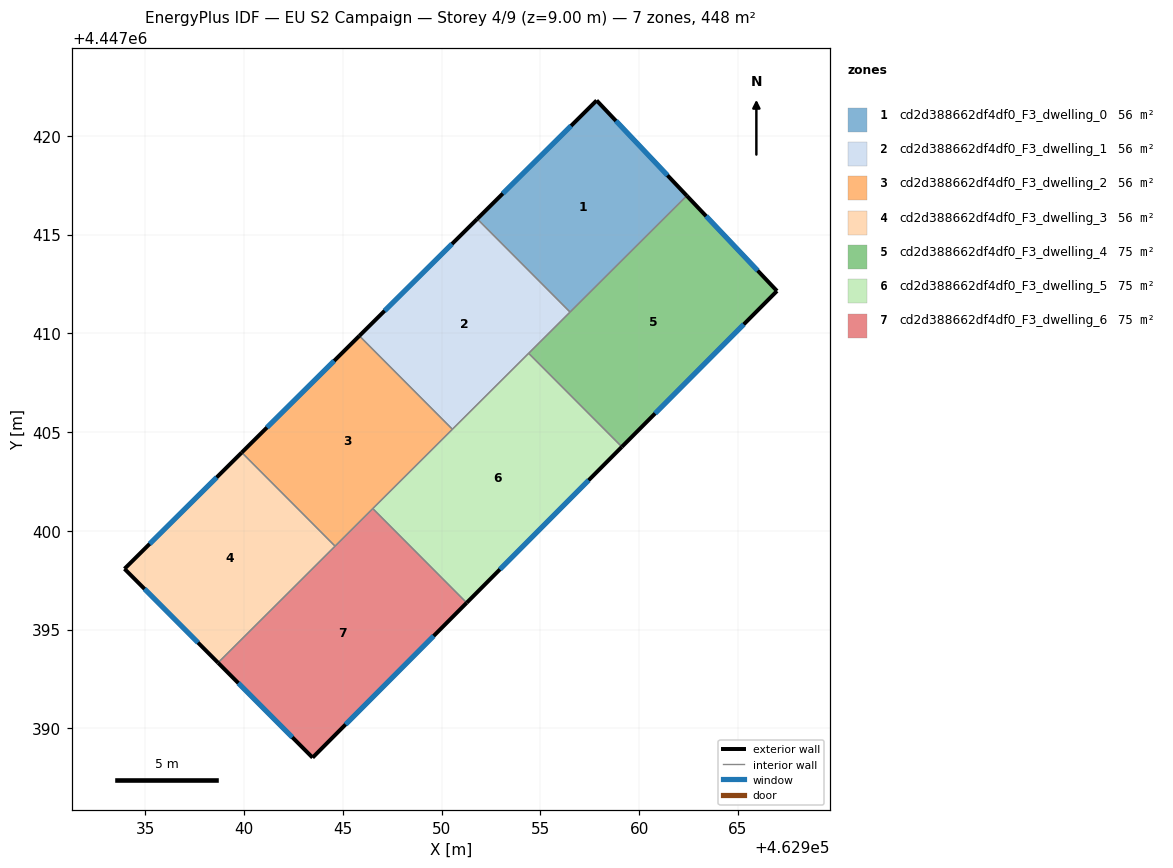
=== STOREY PLAN SPEC (per zone: floor XY polygon, exterior-wall plan segments, windows/doors) ===
zone 1: cd2d388662df4df0_F3_dwelling_0  (56.1 m²)
  floor: (462957.84, 4447421.79) (462962.41, 4447416.96) (462956.50, 4447411.07) (462951.80, 4447415.79)
  exterior wall: (462962.41, 4447416.96) – (462957.84, 4447421.79)  [6.6 m]
    window: (462961.43, 4447418.00) – (462958.82, 4447420.75)  [6.5 m²]
  exterior wall: (462957.84, 4447421.79) – (462951.80, 4447415.79)  [8.5 m]
    window: (462956.55, 4447420.50) – (462953.09, 4447417.07)  [8.3 m²]
  interior walls: 2
zone 2: cd2d388662df4df0_F3_dwelling_1  (56.1 m²)
  floor: (462951.80, 4447415.79) (462956.50, 4447411.07) (462950.54, 4447405.14) (462945.83, 4447409.87)
  exterior wall: (462951.80, 4447415.79) – (462945.83, 4447409.87)  [8.4 m]
    window: (462950.52, 4447414.52) – (462947.11, 4447411.14)  [8.2 m²]
  interior walls: 4
zone 3: cd2d388662df4df0_F3_dwelling_2  (56.1 m²)
  floor: (462945.83, 4447409.87) (462950.54, 4447405.14) (462944.60, 4447399.22) (462939.88, 4447403.96)
  exterior wall: (462945.83, 4447409.87) – (462939.88, 4447403.96)  [8.4 m]
    window: (462944.55, 4447408.60) – (462941.15, 4447405.23)  [8.2 m²]
  interior walls: 4
zone 4: cd2d388662df4df0_F3_dwelling_3  (56.1 m²)
  floor: (462939.88, 4447403.96) (462944.60, 4447399.22) (462938.67, 4447393.32) (462933.94, 4447398.07)
  exterior wall: (462933.94, 4447398.07) – (462938.67, 4447393.32)  [6.7 m]
    window: (462934.95, 4447397.05) – (462937.66, 4447394.34)  [6.6 m²]
  exterior wall: (462939.88, 4447403.96) – (462933.94, 4447398.07)  [8.4 m]
    window: (462938.60, 4447402.70) – (462935.21, 4447399.33)  [8.2 m²]
  interior walls: 2
zone 5: cd2d388662df4df0_F3_dwelling_4  (74.7 m²)
  floor: (462962.41, 4447416.96) (462966.97, 4447412.14) (462959.12, 4447404.25) (462954.40, 4447408.99)
  exterior wall: (462966.97, 4447412.14) – (462962.41, 4447416.96)  [6.6 m]
    window: (462966.00, 4447413.17) – (462963.39, 4447415.93)  [6.5 m²]
  exterior wall: (462959.12, 4447404.25) – (462966.97, 4447412.14)  [11.1 m]
    window: (462960.80, 4447405.94) – (462965.29, 4447410.45)  [10.9 m²]
  interior walls: 3
zone 6: cd2d388662df4df0_F3_dwelling_5  (74.7 m²)
  floor: (462954.40, 4447408.99) (462959.12, 4447404.25) (462951.26, 4447396.35) (462946.51, 4447401.12)
  exterior wall: (462951.26, 4447396.35) – (462959.12, 4447404.25)  [11.1 m]
    window: (462952.95, 4447398.04) – (462957.44, 4447402.56)  [10.9 m²]
  interior walls: 4
zone 7: cd2d388662df4df0_F3_dwelling_6  (74.7 m²)
  floor: (462946.51, 4447401.12) (462951.26, 4447396.35) (462943.46, 4447388.51) (462938.67, 4447393.32)
  exterior wall: (462943.46, 4447388.51) – (462951.26, 4447396.35)  [11.1 m]
    window: (462945.13, 4447390.19) – (462949.59, 4447394.67)  [10.8 m²]
  exterior wall: (462938.67, 4447393.32) – (462943.46, 4447388.51)  [6.8 m]
    window: (462939.70, 4447392.29) – (462942.44, 4447389.54)  [6.6 m²]
  interior walls: 3

=== DERIVED (storey summary) ===
Building: EU S2 Campaign
Storey: 4 of 9  (floor level z = 9.00 m)
Storey gross floor area: 448.4 m²
Zones on this storey: 7
  - cd2d388662df4df0_F3_dwelling_0: floor 56.1 m²; exterior wall 15.2 m (45.5 m²); 2 window(s) 14.9 m²; WWR 32.7%
  - cd2d388662df4df0_F3_dwelling_1: floor 56.1 m²; exterior wall 8.4 m (25.2 m²); 1 window(s) 8.2 m²; WWR 32.7%
  - cd2d388662df4df0_F3_dwelling_2: floor 56.1 m²; exterior wall 8.4 m (25.2 m²); 1 window(s) 8.2 m²; WWR 32.7%
  - cd2d388662df4df0_F3_dwelling_3: floor 56.1 m²; exterior wall 15.1 m (45.2 m²); 2 window(s) 14.8 m²; WWR 32.7%
  - cd2d388662df4df0_F3_dwelling_4: floor 74.7 m²; exterior wall 17.8 m (53.3 m²); 2 window(s) 17.4 m²; WWR 32.7%
  - cd2d388662df4df0_F3_dwelling_5: floor 74.7 m²; exterior wall 11.1 m (33.4 m²); 1 window(s) 10.9 m²; WWR 32.7%
  - cd2d388662df4df0_F3_dwelling_6: floor 74.7 m²; exterior wall 17.8 m (53.5 m²); 2 window(s) 17.5 m²; WWR 32.7%
Zone adjacency (shared interzone walls):
  - cd2d388662df4df0_F3_dwelling_0 ↔ cd2d388662df4df0_F3_dwelling_1
  - cd2d388662df4df0_F3_dwelling_0 ↔ cd2d388662df4df0_F3_dwelling_4
  - cd2d388662df4df0_F3_dwelling_1 ↔ cd2d388662df4df0_F3_dwelling_2
  - cd2d388662df4df0_F3_dwelling_1 ↔ cd2d388662df4df0_F3_dwelling_4
  - cd2d388662df4df0_F3_dwelling_1 ↔ cd2d388662df4df0_F3_dwelling_5
  - cd2d388662df4df0_F3_dwelling_2 ↔ cd2d388662df4df0_F3_dwelling_3
  - cd2d388662df4df0_F3_dwelling_2 ↔ cd2d388662df4df0_F3_dwelling_5
  - cd2d388662df4df0_F3_dwelling_2 ↔ cd2d388662df4df0_F3_dwelling_6
  - cd2d388662df4df0_F3_dwelling_3 ↔ cd2d388662df4df0_F3_dwelling_6
  - cd2d388662df4df0_F3_dwelling_4 ↔ cd2d388662df4df0_F3_dwelling_5
  - cd2d388662df4df0_F3_dwelling_5 ↔ cd2d388662df4df0_F3_dwelling_6